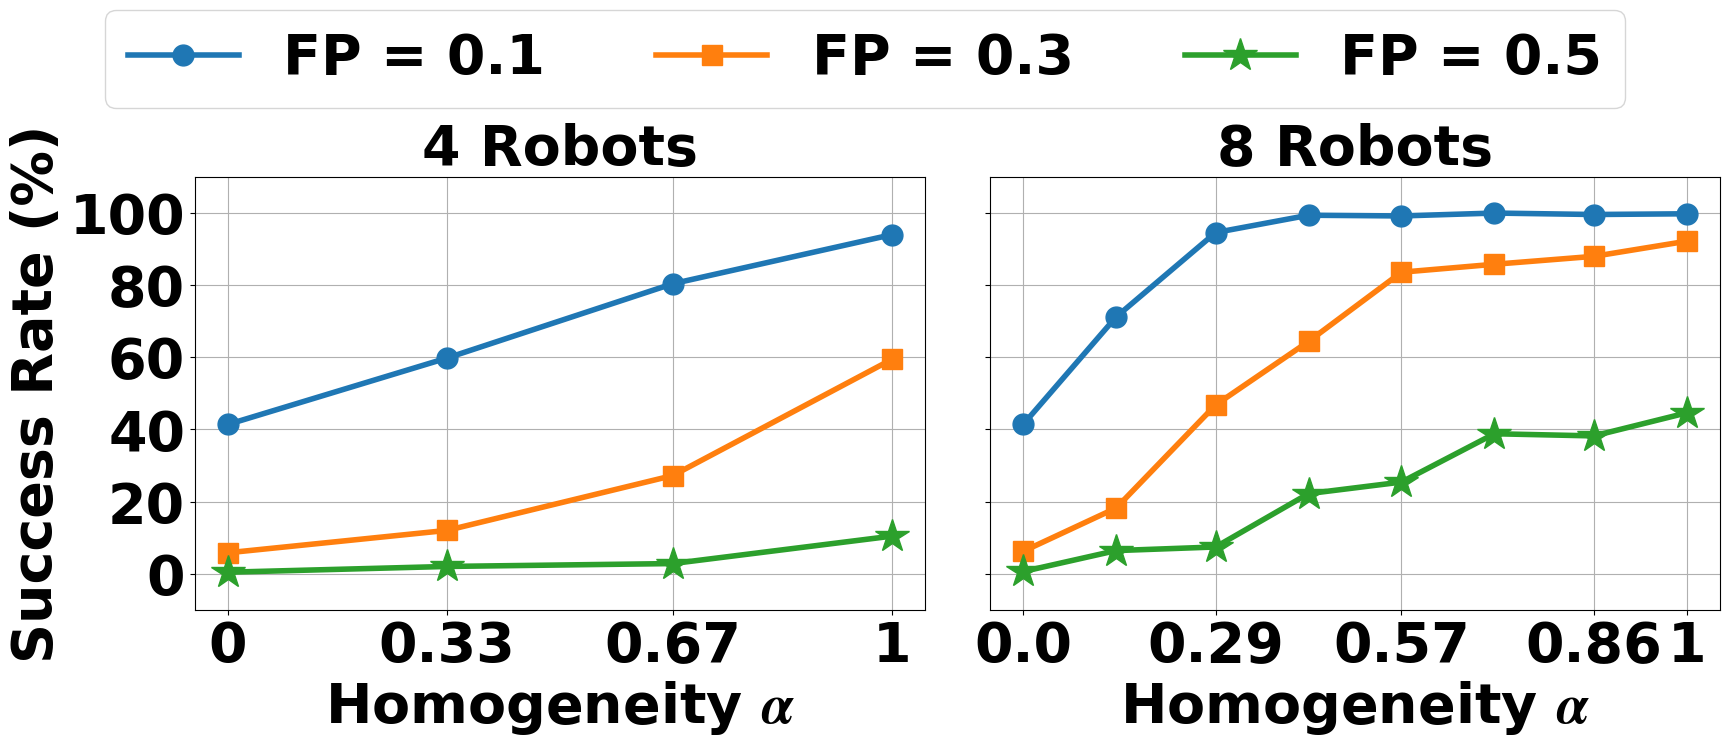

Write Python code to recreate this figure.
import matplotlib.pyplot as plt
import matplotlib
matplotlib.rcParams['font.family'] = 'Times New Roman'
matplotlib.rcParams['font.size'] = 30
matplotlib.rcParams['mathtext.fontset'] = 'stix'

font1 = {'family': 'Times New Roman', 'color': 'Black', 'weight': 'bold', 'size': 40}  # normal
font2 = {'family': 'Times New Roman', 'size': 40, 'weight': 'bold'}  # label
font3 = {'family': 'Times New Roman', 'size': 40, 'weight': 'bold'}  # legend
font4 = {'family': 'Times New Roman', 'color': 'Black', 'weight': 'bold', 'size': 38}

# Data 1
# heterogeneity_1 = [0.75,0.5,0.25,0]


heterogeneity_1 = [1, 0.67, 0.33,0]
heterogeneity_1=heterogeneity_1[::-1]
success_0_1_1 = [41.4, 59.8, 80.4, 94]
success_0_3_1 = [5.8, 12, 27.2, 59.4]
success_0_5_1 = [0.4, 2, 2.8, 10.4]

# success_0_1_1 = [42, 66, 91, 97]
# success_0_3_1 = [6, 17, 33, 44]
# success_0_5_1 = [2, 2, 3, 12]

# success_0_1_1 = [42, 77, 97, 98]
# success_0_3_1 = [4, 25, 48, 55]
# success_0_5_1 = [0, 2, 4, 14]

# Data 2
# heterogeneity_2 = [0.875, 0.75, 0.625, 0.5, 0.375, 0.25, 0.125, 0] # [1 - x for x in original_list]
step = 1 / 7
heterogeneity_2 = [round(i * step, 2) for i in range(8)]
heterogeneity_2[-1] = int(heterogeneity_2[-1])
# heterogeneity_2 = heterogeneity_2[::-1]

success_0_1_2 = [41.4, 71.2, 94.6, 99.4, 99.2, 100, 99.6, 99.8]
success_0_3_2 = [6.2, 18.2, 46.8, 64.4, 83.6, 85.8, 88, 92.2]
success_0_5_2 = [0.6, 6.4, 7.4, 22.2, 25.4, 38.8, 38.2, 44.6]

# success_0_1_2 = [41, 72, 98, 98, 99, 100, 100, 100]
# success_0_3_2 = [5, 21, 43, 76, 80, 86, 90, 93]
# success_0_5_2 = [1, 6, 14, 15, 36, 31, 44, 45]


# success_0_1_2 = [42, 80, 97, 99, 100, 100, 100, 100]
# success_0_3_2 = [4, 42, 56, 78, 86, 82, 93, 94]
# success_0_5_2 = [1, 7, 10, 28, 47, 35, 42, 51]

fig, (ax1, ax2) = plt.subplots(1, 2, figsize=(18, 8), sharey=True)

# Plot 1
line1, = ax1.plot(heterogeneity_1, success_0_1_1, marker='o', label='FP = 0.1', linewidth=4, markersize=15)
line2, = ax1.plot(heterogeneity_1, success_0_3_1, marker='s', label='FP = 0.3', linewidth=4, markersize=15)
line3, = ax1.plot(heterogeneity_1, success_0_5_1, marker='*', label='FP = 0.5', linewidth=4, markersize=25)

ax1.set_xlabel(r'Homogeneity $\boldsymbol{\alpha}$', fontdict=font2)
ax1.set_ylabel('Success Rate (%)', fontdict=font2)
ax1.set_xticks(heterogeneity_1)
ax1.set_xticklabels(heterogeneity_1, fontsize=40, fontfamily='Times New Roman', fontweight='bold')
ax1.tick_params(axis='x', labelsize=40)
ax1.tick_params(axis='y', labelsize=40)
# Adjust y-axis limits to leave some space below 0 and above 100
ax1.set_ylim(-10, 110)
ax1.set_yticks([0, 20, 40, 60, 80, 100])
ax1.set_yticklabels([0, 20, 40, 60, 80, 100], fontsize=40, fontfamily='Times New Roman', fontweight='bold')

# ax1.set_yticks(range(0, 120, 20))
# ax1.set_yticklabels(ax1.get_yticks(), fontsize=40, fontfamily='Times New Roman', fontweight='bold')
ax1.grid(True)
ax1.set_title('4 Robots', fontdict=font2)

# Plot 2
line4, = ax2.plot(heterogeneity_2, success_0_1_2, marker='o', label='FP = 0.1', linewidth=4, markersize=15)
line5, = ax2.plot(heterogeneity_2, success_0_3_2, marker='s', label='FP = 0.3', linewidth=4, markersize=15)
line6, = ax2.plot(heterogeneity_2, success_0_5_2, marker='*', label='FP = 0.5', linewidth=4, markersize=25)

ax2.set_xlabel(r'Homogeneity $\boldsymbol{\alpha}$', fontdict=font2)
ax2.set_xticks(heterogeneity_2[0:7:2]+[heterogeneity_2[-1]])
ax2.set_xticklabels(heterogeneity_2[0:7:2]+[heterogeneity_2[-1]], fontsize=40, fontfamily='Times New Roman', fontweight='bold')
ax2.tick_params(axis='x', labelsize=40)

ax2.set_yticklabels(ax2.get_yticks(), fontsize=40, fontfamily='Times New Roman', fontweight='bold')
ax2.grid(True)
ax2.set_title('8 Robots', fontdict=font2)

# Shared legend
# Shared legend
fig.legend(handles=[line1, line2, line3], loc='upper center', bbox_to_anchor=(0.5, 1), prop=font3, ncol=3)

# Adjust layout
plt.tight_layout(rect=[0, 0, 1, 0.88])

# Save figure as PDF
plt.savefig('exp-robust-combined.pdf')

# Show plot
plt.show()
